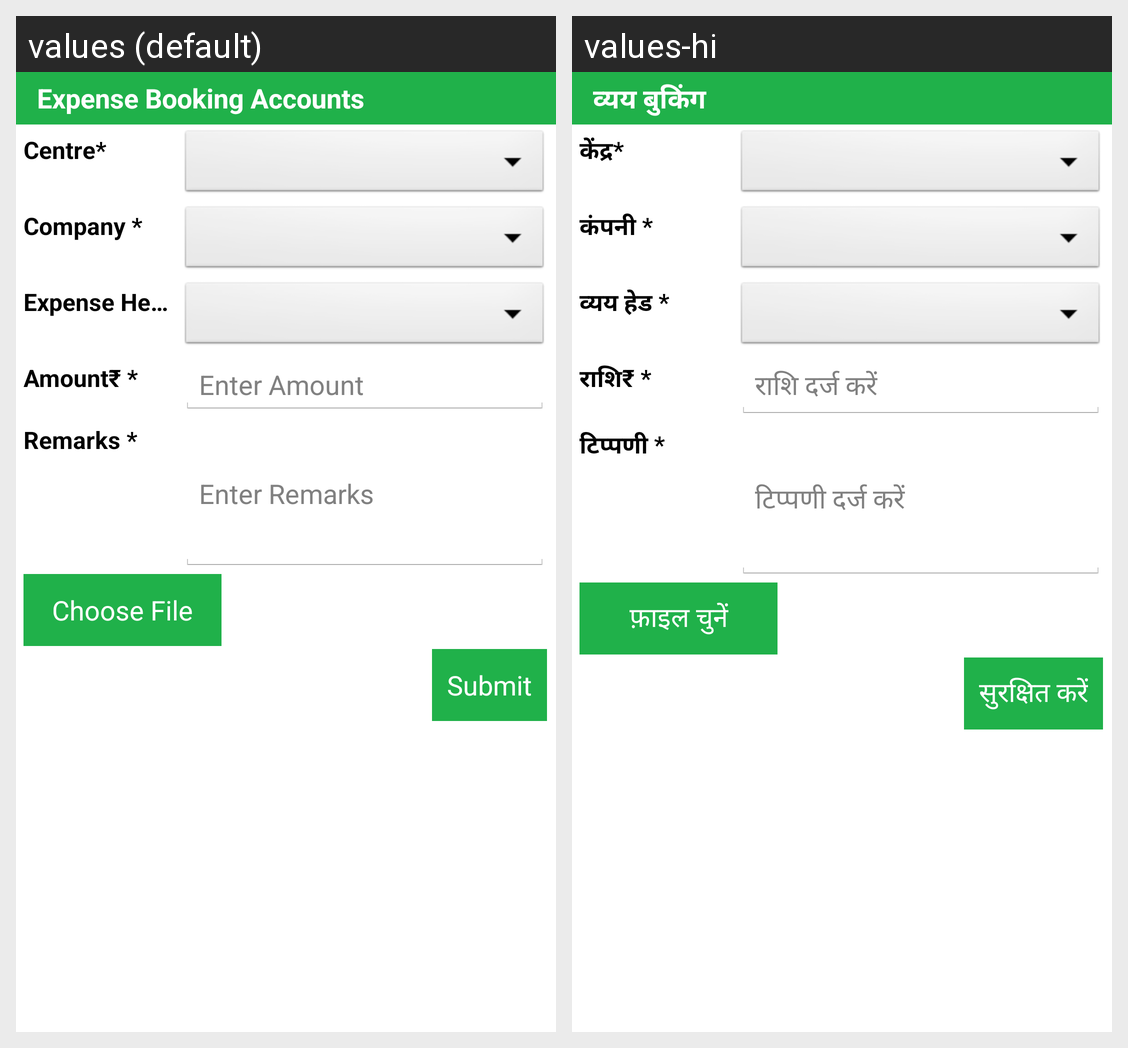

Here is an Android app screen in its default locale and in the app's own translations. Write out the translated-string differences for the strings that appear on this screen.
Android screen res/layout/activity_add_expense_accountant.xml rendered under 2 locales, left to right: values (default), values-hi. Device: Nexus 5 (rendered at 1080×1920; each locale shown at half size, 540×960, under a caption strip naming it); theme AppTheme.
Strings drawn on this screen, with the default value and each locale's value (text and hints the layout hard-codes, and strings that could not be matched under every locale, appear in the picture but are not listed):

label_accExpense
  values: Expense Booking Accounts
  values-hi: व्यय बुकिंग

label_centre
  values: Centre*
  values-hi: केंद्र*

company
  values: Company *
  values-hi: कंपनी *

label_accexpensehead
  values: Expense Head *
  values-hi: व्यय हेड *

label_amt
  values: Amount₹ *
  values-hi: राशि₹ *

hintamt
  values: Enter Amount
  values-hi: राशि दर्ज करें

label_accremarkshead
  values: Remarks *
  values-hi: टिप्पणी *

enterRemarks
  values: Enter Remarks
  values-hi: टिप्पणी दर्ज करें

label_accchoosefile
  values: Choose File
  values-hi: फ़ाइल चुनें

submit
  values: Submit
  values-hi: सुरक्षित करें
